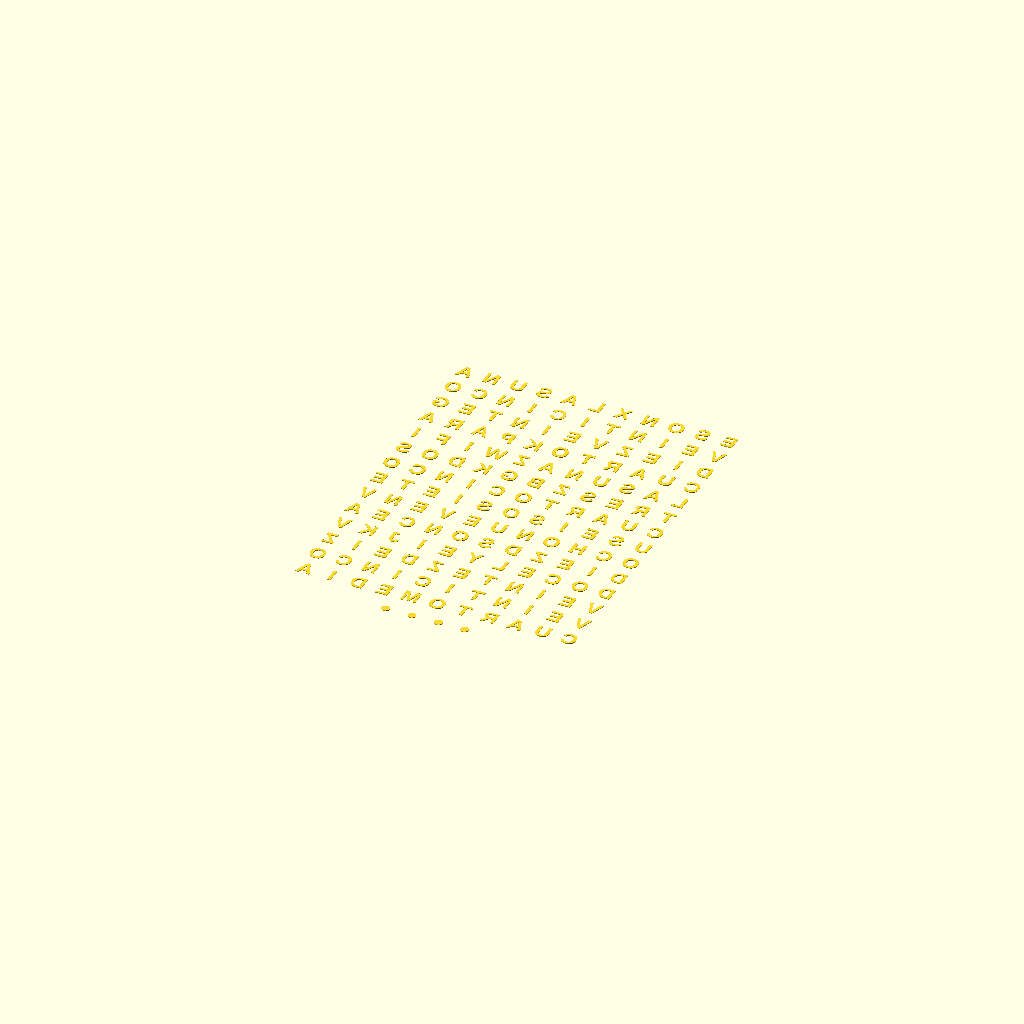
Cell 1 — every parameter at its default value.
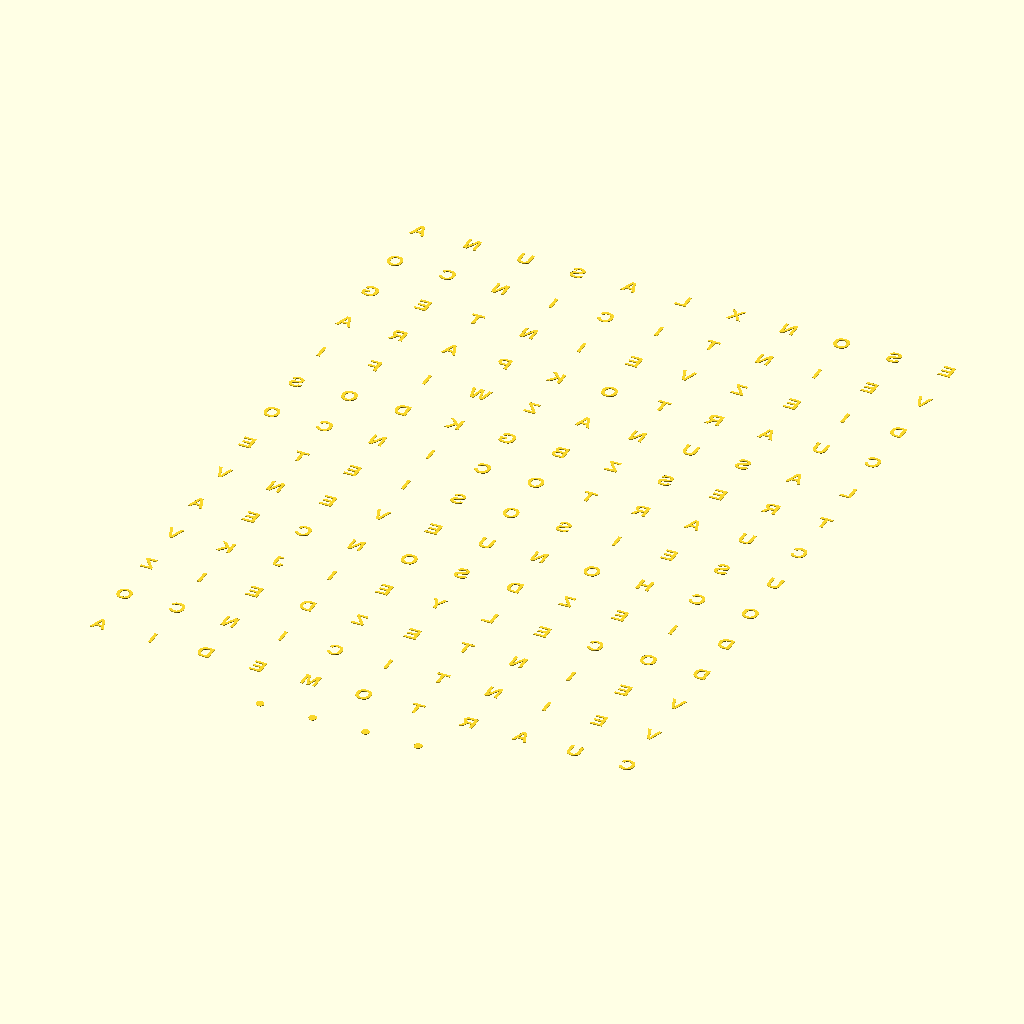
Cell 2: the same model with led_pitch = 27.027.
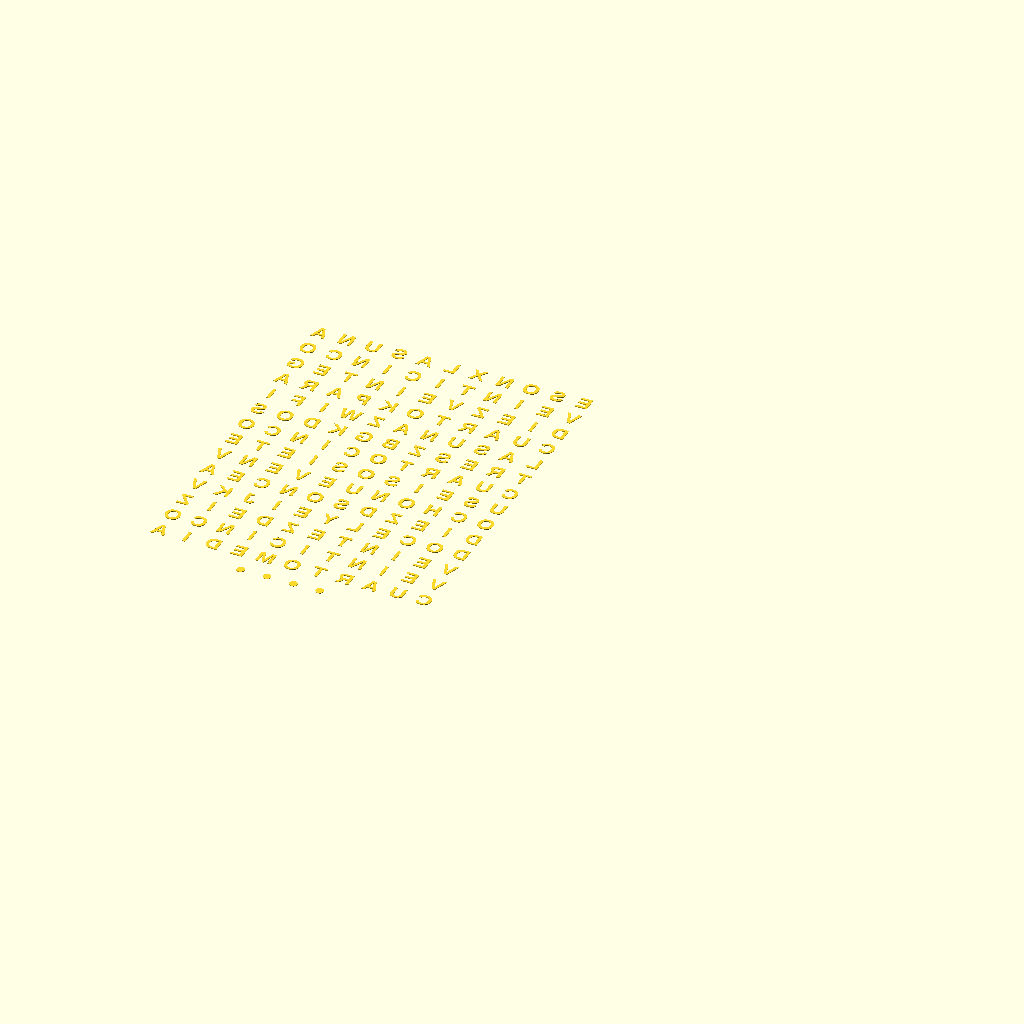
Cell 3: cols = 22 (everything else at default).
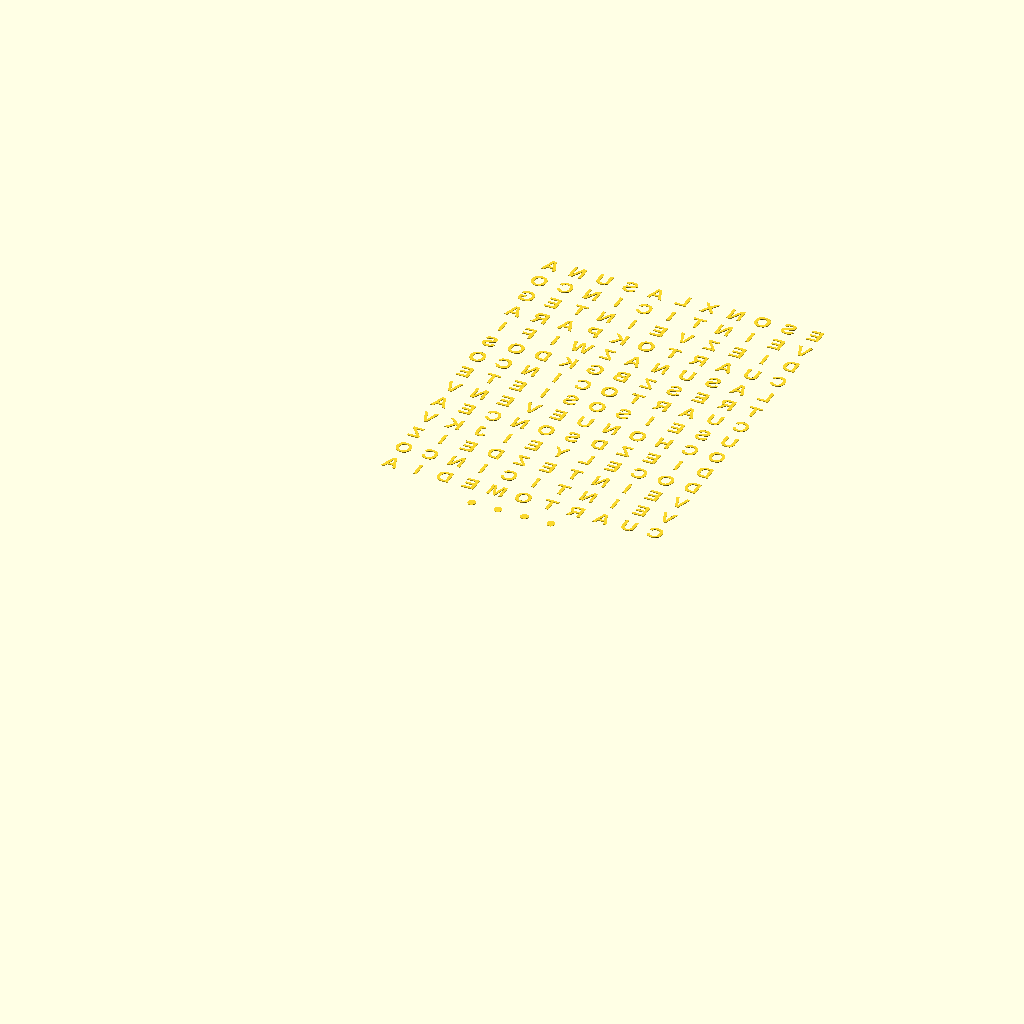
Cell 4: rows = 28 (everything else at default).
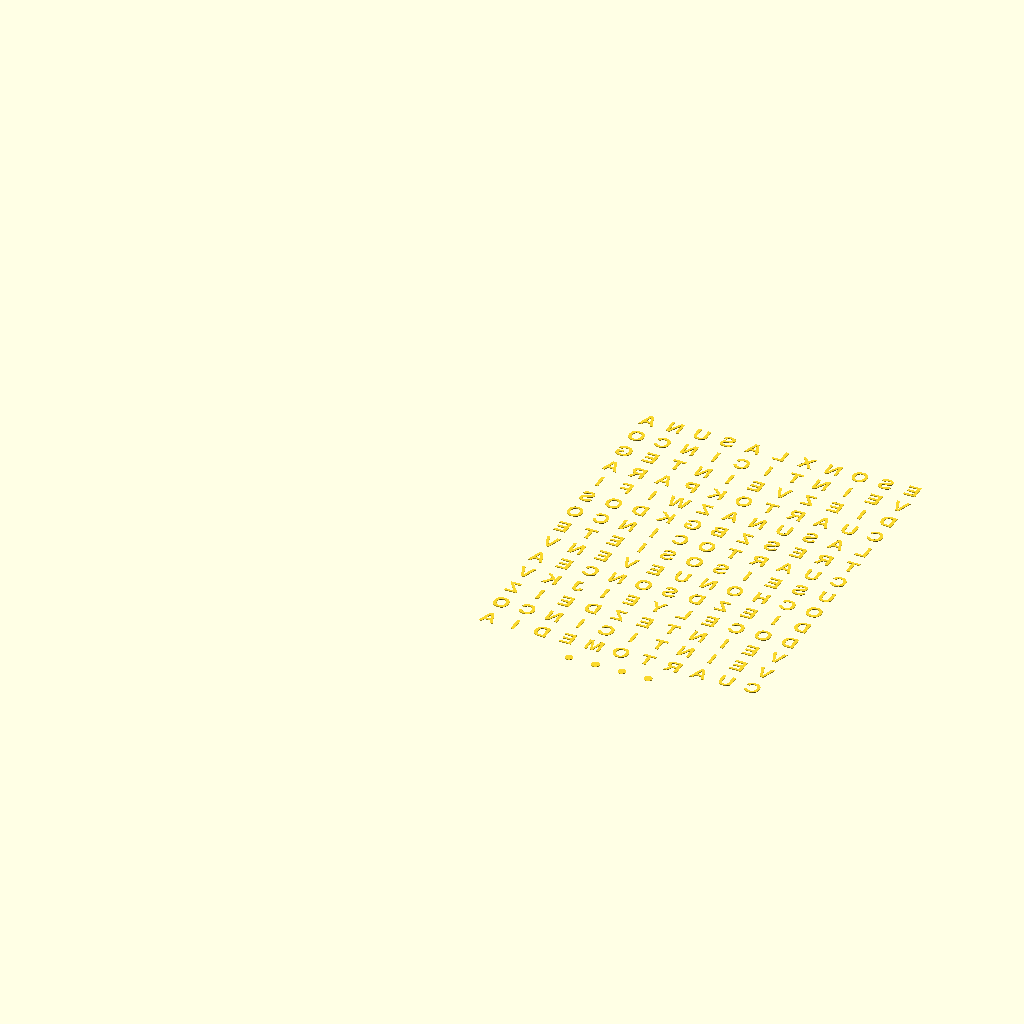
Cell 5: box_w = 376 (everything else at default).
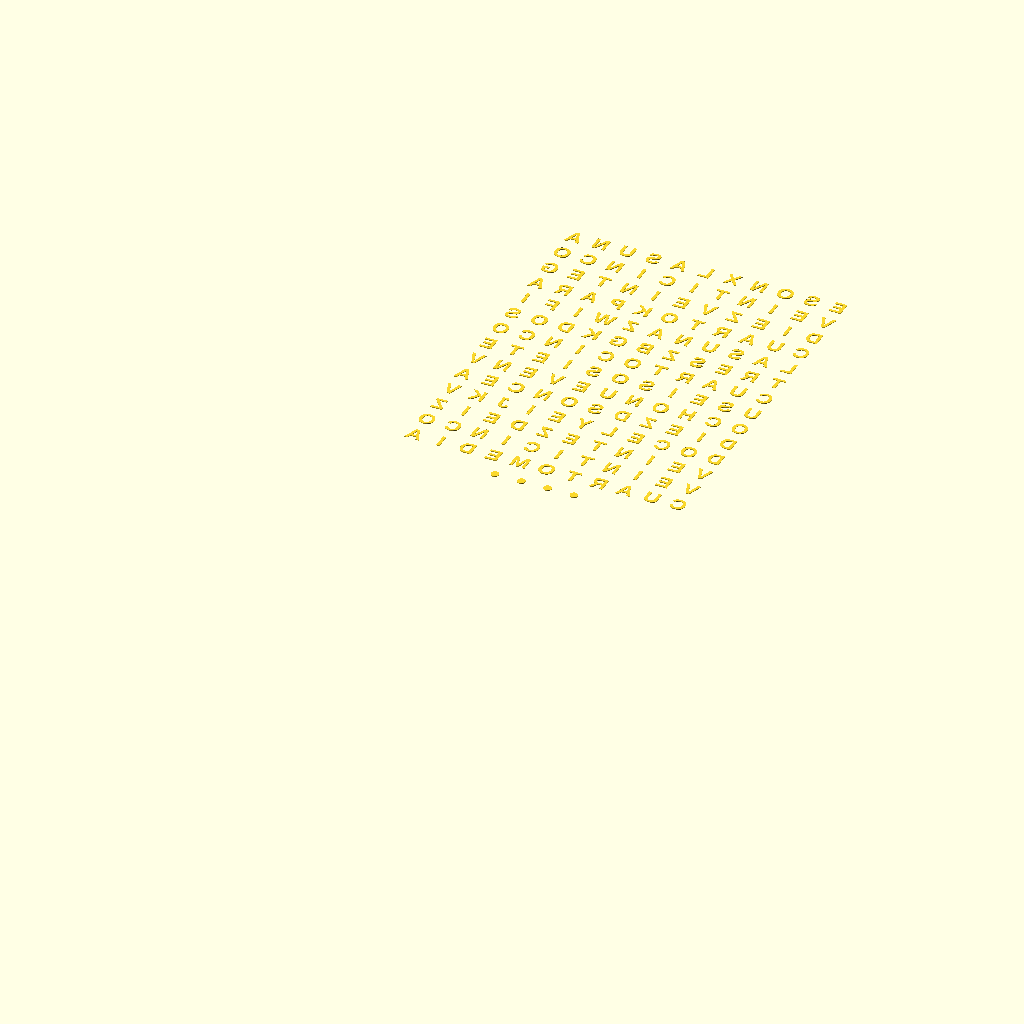
Cell 6: the same model with box_h = 480.
All cells are drawn from one camera (rotation 55°, 0°, 25°, orthographic, colour scheme Cornfield), so only the parameter changes between them.
OpenSCAD source file backups/scad_backup_flush_lid/wordclock_letters_infill.scad:
// ==============================================================================
// WORDCLOCK ESP32 - PIEZA AUXILIAR: RELLENO DE LETRAS (LETTERS INFILL STL)
// Parametric OpenSCAD Model for Bambu Lab (256x256 mm build plate)
// High-Density LED Strip: WS2812B 74 LEDs/m (Pitch = 13.5135 mm)
// Proporción 4:5: 188.0 mm x 240.0 mm
// ==============================================================================

led_pitch   = 13.5135;
cols        = 11;
rows        = 14;

box_w       = 188.0;
box_h       = 240.0;

grid_w      = (cols - 1) * led_pitch;
grid_h      = (rows - 1) * led_pitch;

margin_x    = (box_w - grid_w) / 2;
margin_top  = (box_h - grid_h - led_pitch) / 2;

diff_thick  = 0.4; // 2 capas a 0.20 mm de PLA Blanco Translúcido

font_name   = "Arial:style=Bold";
font_size   = 7.8;
dot_radius  = 2.0;

dots_y      = box_h - margin_top - (14 * led_pitch);

matrix_text = [
    ["A","N","U","S","A","L","X","N","O","S","E"],
    ["O","C","N","I","C","I","T","N","I","E","V"],
    ["G","E","T","N","I","E","V","Z","E","I","D"],
    ["A","R","A","P","K","O","T","R","A","U","C"],
    ["I","F","I","W","Z","A","N","U","S","A","L"],
    ["S","O","D","K","G","B","Z","S","E","R","T"],
    ["O","C","N","I","C","O","T","R","A","U","C"],
    ["E","T","E","I","S","O","S","I","E","S","U"],
    ["V","N","E","V","E","U","N","O","H","C","O"],
    ["A","E","C","N","O","S","D","Z","E","I","D"],
    ["V","K","J","I","E","Y","L","E","C","O","D"],
    ["Z","I","E","D","Z","E","T","N","I","E","V"],
    ["O","C","N","I","C","I","T","N","I","E","V"],
    ["A","I","D","E","M","O","T","R","A","U","C"]
];

module wordclock_letters_infill() {
    union() {
        // Filas 0 a 13 (Texto)
        for (r = [0 : rows - 1]) {
            for (c = [0 : cols - 1]) {
                x = margin_x + (c * led_pitch);
                y = box_h - margin_top - (r * led_pitch);
                
                translate([x, y, 0]) {
                    linear_extrude(height = diff_thick) {
                        mirror([1, 0, 0]) {
                            text(matrix_text[r][c], size = font_size, font = font_name, halign = "center", valign = "center");
                        }
                    }
                }
            }
        }

        // Fila 14 (4 Puntos de Minutos Centrados)
        for (i = [0 : 3]) {
            x_dot = margin_x + ((3.5 + i) * led_pitch);
            translate([x_dot, dots_y, 0]) {
                cylinder(r = dot_radius, h = diff_thick, $fn = 32);
            }
        }
    }
}

wordclock_letters_infill();
Parameter table extracted from the source (name, type, default, range or options):
led_pitch: number, default 13.5135
cols: number, default 11
rows: number, default 14
box_w: number, default 188
box_h: number, default 240
diff_thick: number, default 0.4
font_name: string, default "Arial:style=Bold"
font_size: number, default 7.8
dot_radius: number, default 2
